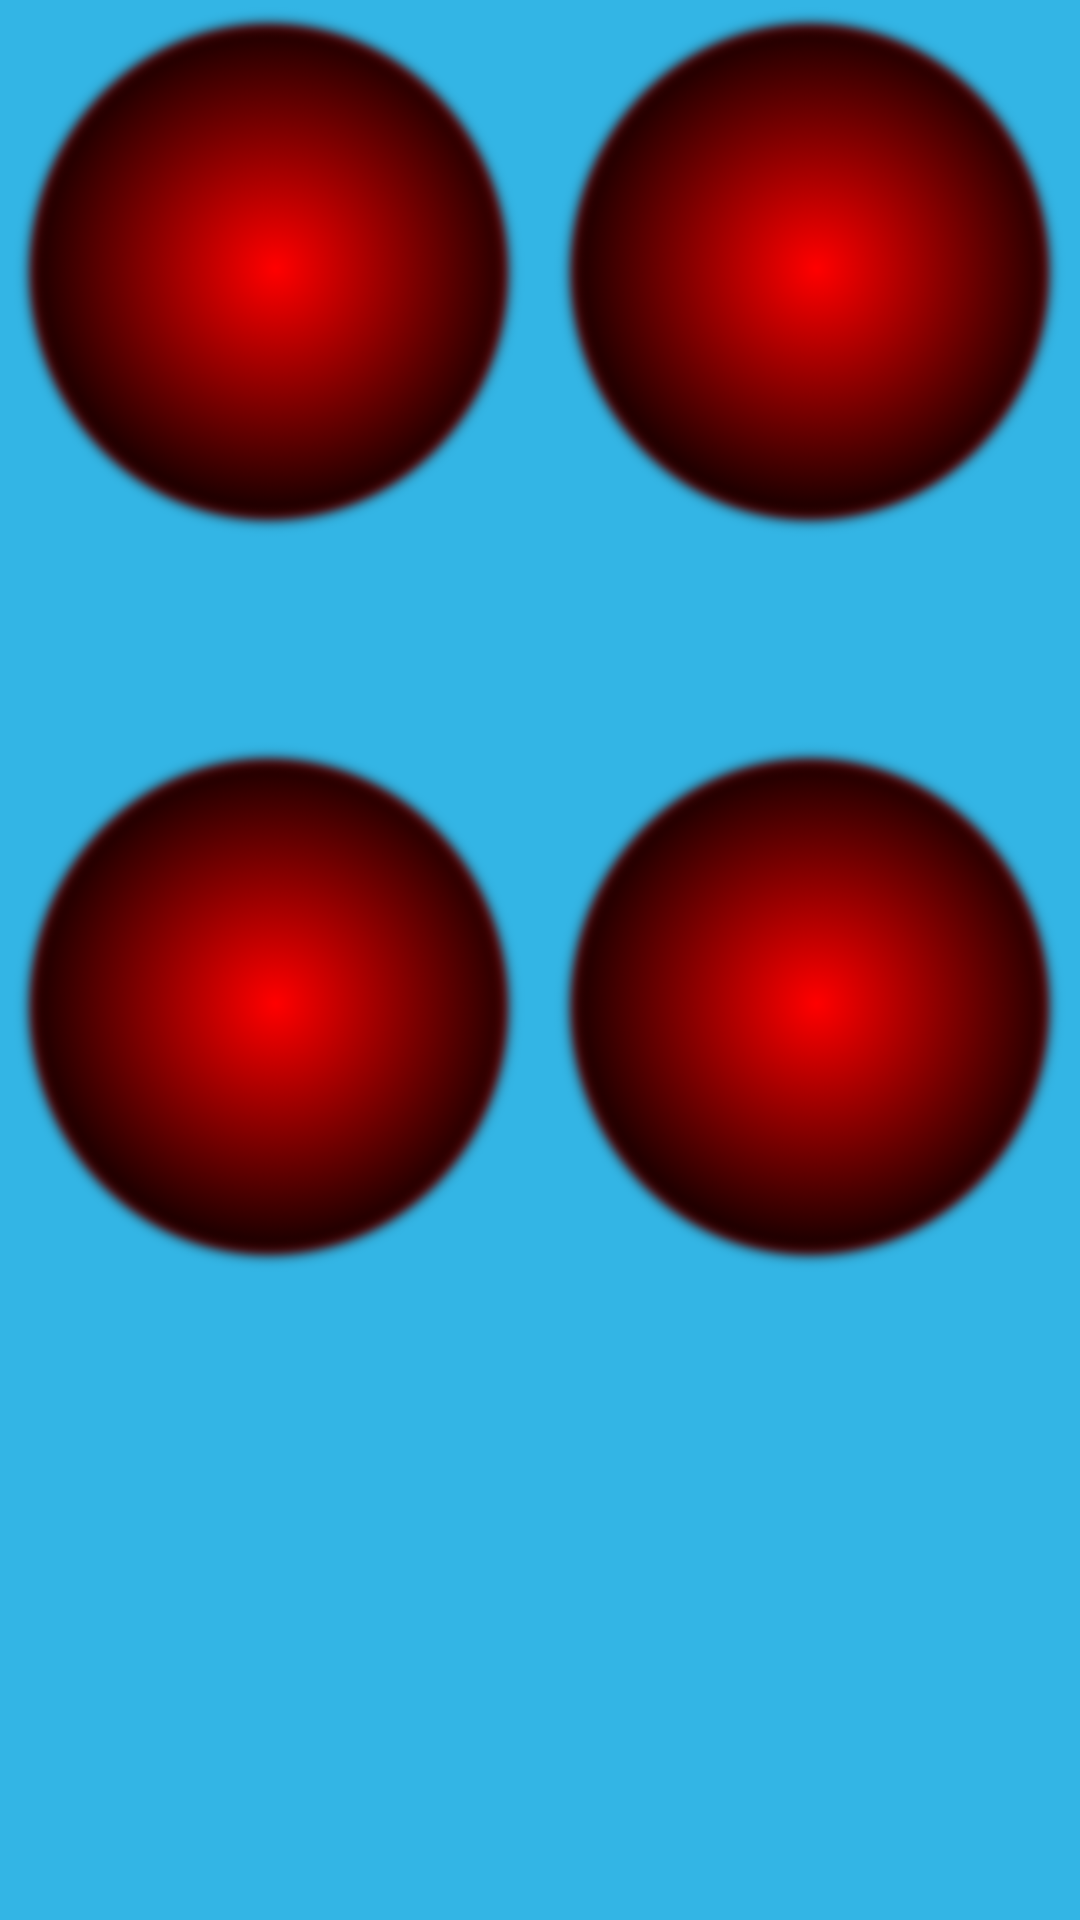

Produce the Android XML layout that renders to this screen, including the resource entries it uses.
<!-- AndroidManifest.xml: application theme AppTheme -->
<!-- res/layout/activity_multi_player4.xml -->
<RelativeLayout xmlns:android="http://schemas.android.com/apk/res/android"
    xmlns:tools="http://schemas.android.com/tools" android:layout_width="match_parent"
    android:layout_height="match_parent" android:paddingLeft="@dimen/activity_horizontal_margin"
    android:paddingRight="@dimen/activity_horizontal_margin"
    android:paddingTop="@dimen/activity_vertical_margin"
    android:paddingBottom="@dimen/activity_vertical_margin"
    tools:context="com.kobi.satyabra_reflex.MultiPlayer"
    android:background="@android:color/holo_blue_light">

    <TableLayout
        android:layout_width="fill_parent"
        android:layout_height="fill_parent"
        android:weightSum="2"
        android:measureWithLargestChild="false"
        android:layout_alignParentEnd="false"
        android:baselineAligned="false">

        <TableRow
            android:layout_width="match_parent"
            android:layout_height="match_parent"
            android:weightSum="2"
            android:orientation="horizontal"
            android:minHeight="225dp">

            <ImageButton
                android:layout_width="wrap_content"
                android:layout_height="wrap_content"
                android:id="@+id/buttonMp1"
                android:src="@drawable/button"
                android:scaleType="centerInside"
                android:focusableInTouchMode="false"
                android:background="#00ffffff"
                android:onClick="buttonP1"
                android:adjustViewBounds="true"
                android:clickable="true"
                android:cropToPadding="false"
                android:layout_column="0"
                android:layout_weight="1" />

            <ImageButton
                android:layout_width="wrap_content"
                android:layout_height="wrap_content"
                android:id="@+id/buttonMp2"
                android:src="@drawable/button"
                android:scaleType="centerInside"
                android:focusableInTouchMode="false"
                android:background="#00ffffff"
                android:onClick="buttonP2"
                android:adjustViewBounds="true"
                android:clickable="true"
                android:cropToPadding="false"
                android:layout_column="1"
                android:layout_weight="1" />
        </TableRow>

        <TableRow
            android:layout_width="match_parent"
            android:layout_height="match_parent"
            android:weightSum="2"
            android:orientation="horizontal"
            android:layout_marginTop="20dp"
            android:minHeight="225dp">

            <ImageButton
                android:layout_width="wrap_content"
                android:layout_height="wrap_content"
                android:id="@+id/buttonMp3"
                android:src="@drawable/button"
                android:scaleType="centerInside"
                android:focusableInTouchMode="false"
                android:background="#00ffffff"
                android:onClick="buttonP3"
                android:adjustViewBounds="true"
                android:clickable="true"
                android:cropToPadding="false"
                android:layout_column="0"
                android:layout_weight="1" />

            <ImageButton
                android:layout_width="wrap_content"
                android:layout_height="wrap_content"
                android:id="@+id/buttonMp4"
                android:src="@drawable/button"
                android:scaleType="centerInside"
                android:focusableInTouchMode="false"
                android:background="#00ffffff"
                android:onClick="buttonP4"
                android:adjustViewBounds="true"
                android:clickable="true"
                android:cropToPadding="false"
                android:layout_column="1"
                android:layout_weight="1" />
        </TableRow>
    </TableLayout>

</RelativeLayout>
<!-- resources referenced by this layout -->
<resources>
  <!-- drawable button: png bitmap (drawable-hdpi, 73163 bytes) -->
  <style name="AppTheme" parent="Theme.AppCompat.Light.DarkActionBar">
          
      </style>
</resources>
